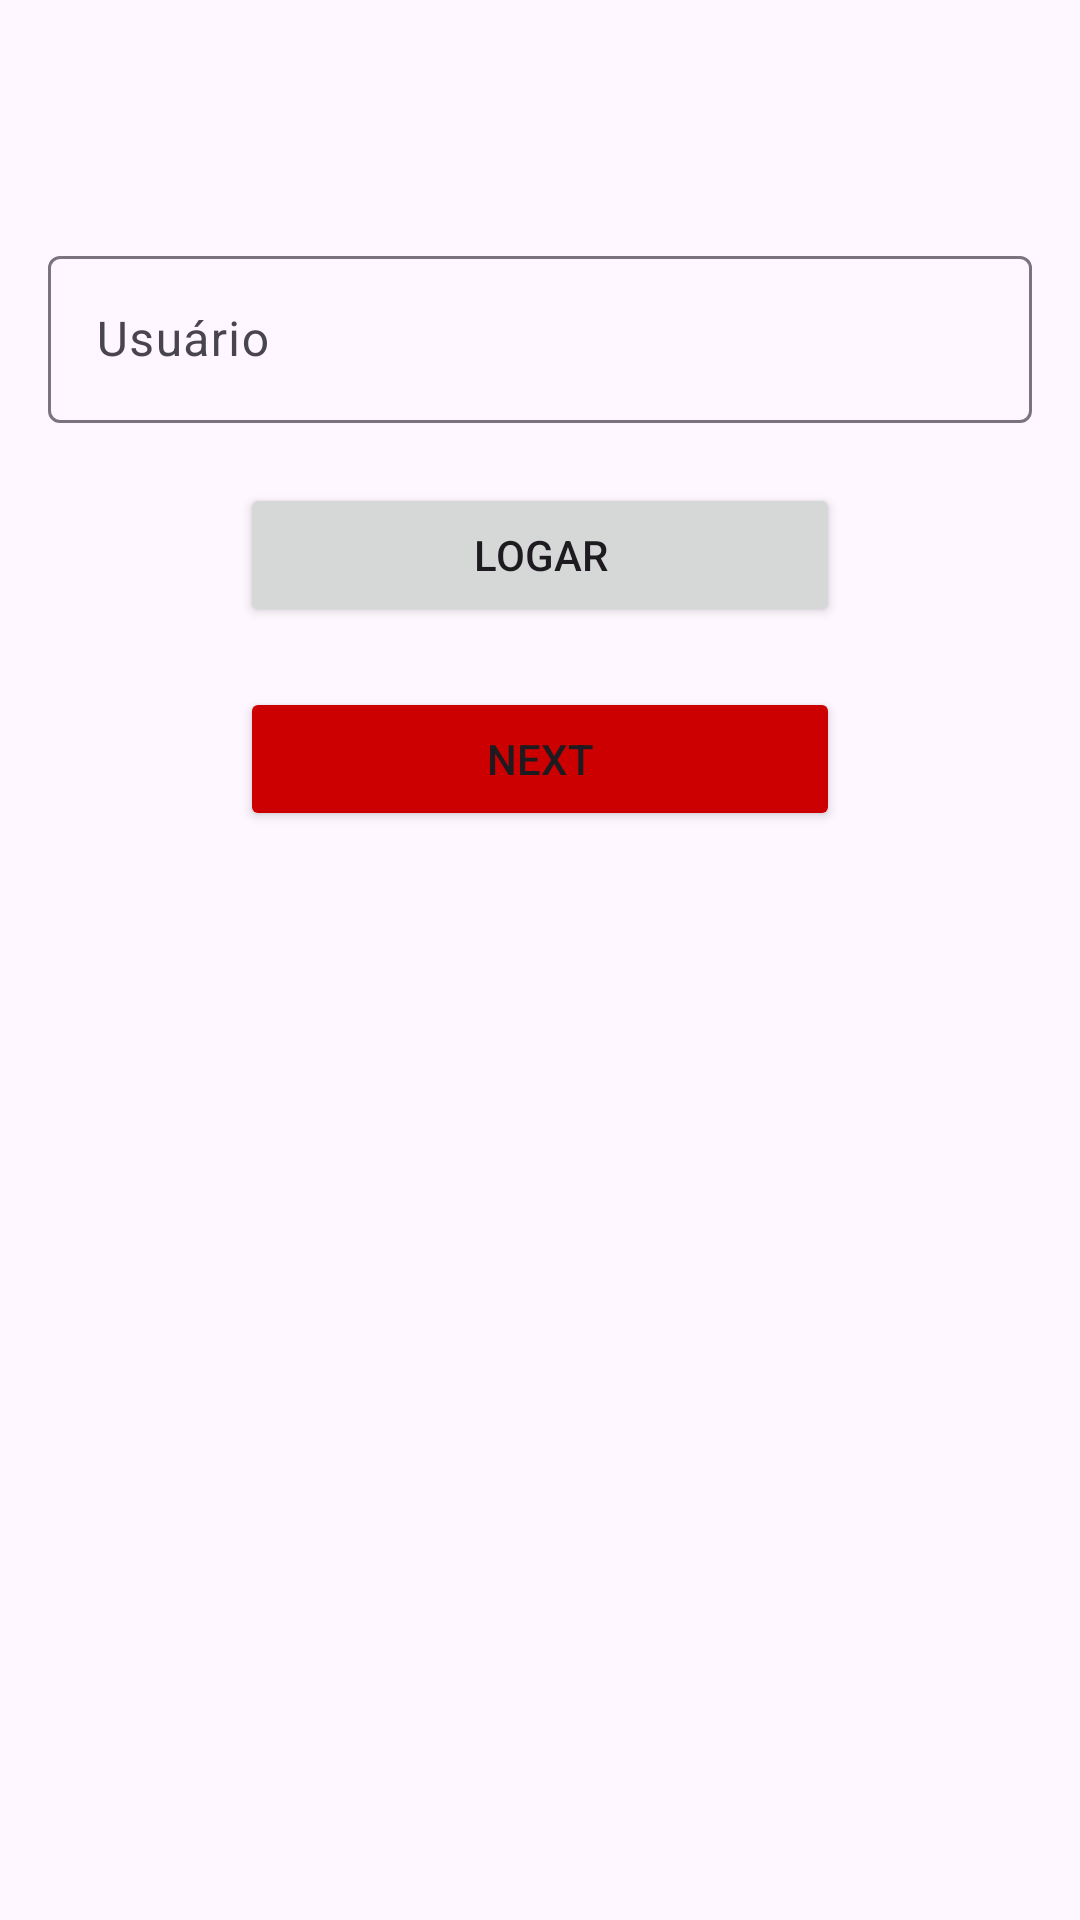

Layout XML and referenced resources for this Android screen:
<!-- AndroidManifest.xml: application theme Theme.ViewsElayout -->
<!-- res/layout/activity_main.xml -->
<?xml version="1.0" encoding="utf-8"?>
<LinearLayout xmlns:android="http://schemas.android.com/apk/res/android"
    xmlns:tools="http://schemas.android.com/tools"
    android:id="@+id/main"
    android:orientation="vertical"
    android:layout_width="match_parent"
    android:layout_height="match_parent"
    tools:context=".MainActivity">

    <com.google.android.material.textfield.TextInputLayout
        android:layout_width="match_parent"
        android:layout_height="wrap_content"
        android:layout_marginTop="80dp"
        android:layout_marginStart="16dp"
        android:layout_marginEnd="16dp"
        android:hint="@string/usu_rio">

        <com.google.android.material.textfield.TextInputEditText
            android:id="@+id/tLogin"
            android:layout_width="match_parent"
            android:layout_height="wrap_content"
            android:inputType="textEmailAddress"
            android:autofillHints="emailAddress" />

    </com.google.android.material.textfield.TextInputLayout>

    <Button
        android:id="@+id/btnlogar"
        android:text="@string/logar"
        android:layout_gravity="center"
        android:layout_width="200dp"
        android:layout_marginTop="20dp"
        android:layout_height="wrap_content" />

    <Button
        android:id="@+id/btnNext"
        android:text="@string/next"
        android:layout_gravity="center"
        android:layout_width="200dp"
        android:layout_marginTop="20dp"
        android:backgroundTint="@android:color/holo_red_dark"
        android:layout_height="wrap_content" />

</LinearLayout>
<!-- resources referenced by this layout -->
<resources>
  <string name="logar">Logar</string>
  <string name="next">Next</string>
  <string name="usu_rio">Usuário</string>
  <style name="Theme.ViewsElayout" parent="Base.Theme.ViewsElayout" />
  <style name="Base.Theme.ViewsElayout" parent="Theme.Material3.DayNight.NoActionBar">
          
          
  
          
          <item name="colorOnSurface">@android:color/black</item>
      </style>
</resources>
